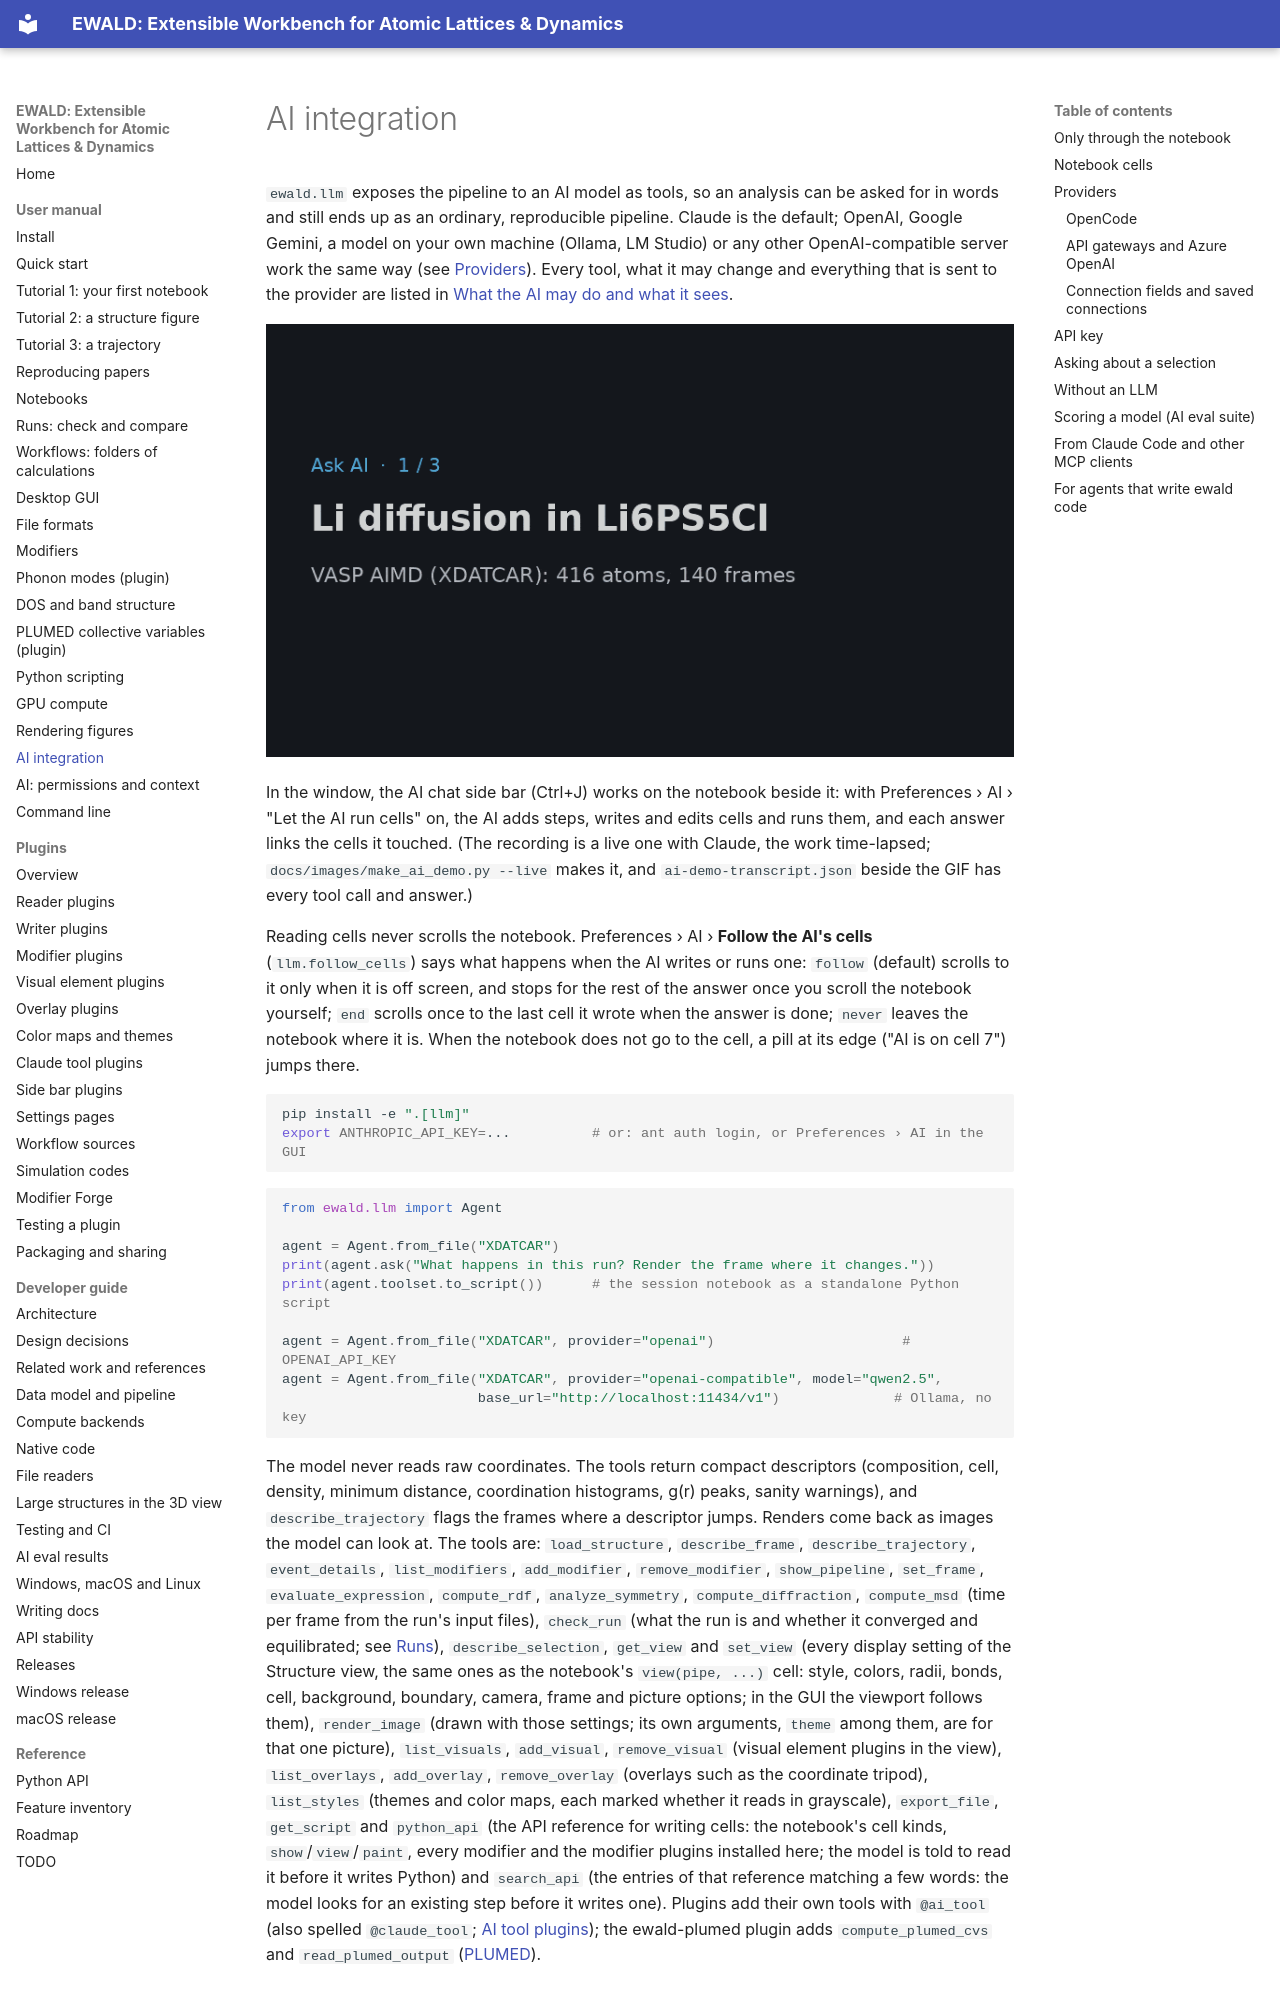

repository: frssp/ewald · page: user/claude/index.html · generator: mkdocs

# AI integration

`ewald.llm` exposes the pipeline to an AI model as tools, so an analysis can be asked for in
words and still ends up as an ordinary, reproducible pipeline. Claude is the default; OpenAI,
Google Gemini, a model on your own machine (Ollama, LM Studio) or any other OpenAI-compatible
server work the same way (see [Providers](#providers)). Every tool, what it may change and everything
that is sent to the provider are listed in [What the AI may do and what it sees](ai-permissions.md).

![Ask AI analyses an AIMD run, a melt-quench MD run and a NEB by writing and running notebook cells](../images/ai-demo.gif)

In the window, the AI chat side bar (Ctrl+J) works on the notebook beside it: with Preferences ›
AI › "Let the AI run cells" on, the AI adds steps, writes and edits cells and runs them, and each
answer links the cells it touched. (The recording is a live one with Claude, the work
time-lapsed; `docs/images/make_ai_demo.py --live` makes it, and `ai-demo-transcript.json` beside
the GIF has every tool call and answer.)

Reading cells never scrolls the notebook. Preferences › AI › **Follow the AI's cells**
(`llm.follow_cells`) says what happens when the AI writes or runs one: `follow` (default)
scrolls to it only when it is off screen, and stops for the rest of the answer once you scroll
the notebook yourself; `end` scrolls once to the last cell it wrote when the answer is done;
`never` leaves the notebook where it is. When the notebook does not go to the cell, a pill at its
edge ("AI is on cell 7") jumps there.

```bash
pip install -e ".[llm]"
export ANTHROPIC_API_KEY=...          # or: ant auth login, or Preferences › AI in the GUI
```

```python
from ewald.llm import Agent

agent = Agent.from_file("XDATCAR")
print(agent.ask("What happens in this run? Render the frame where it changes."))
print(agent.toolset.to_script())      # the session notebook as a standalone Python script

agent = Agent.from_file("XDATCAR", provider="openai")                       # OPENAI_API_KEY
agent = Agent.from_file("XDATCAR", provider="openai-compatible", model="qwen2.5",
                        base_url="http://localhost:11434/v1")              # Ollama, no key
```

The model never reads raw coordinates. The tools return compact descriptors (composition, cell,
density, minimum distance, coordination histograms, g(r) peaks, sanity warnings), and
`describe_trajectory` flags the frames where a descriptor jumps. Renders come back as images
the model can look at. The tools are: `load_structure`, `describe_frame`,
`describe_trajectory`, `event_details`, `list_modifiers`, `add_modifier`, `remove_modifier`,
`show_pipeline`, `set_frame`, `evaluate_expression`, `compute_rdf`, `analyze_symmetry`,
`compute_diffraction`, `compute_msd` (time per frame from the run's input files), `check_run` (what the run is and
whether it converged and equilibrated; see [Runs](runs.md)),
`describe_selection`,
`get_view` and `set_view` (every display setting of the Structure view, the same ones as the notebook's
`view(pipe, ...)` cell: style, colors, radii, bonds, cell, background, boundary, camera, frame and
picture options; in the GUI the viewport follows them), `render_image` (drawn with those settings;
its own arguments, `theme` among them, are for that one picture), `list_visuals`, `add_visual`,
`remove_visual` (visual element plugins in the view), `list_overlays`, `add_overlay`, `remove_overlay`
(overlays such as the coordinate tripod), `list_styles` (themes and color maps, each marked
whether it reads in grayscale), `export_file`, `get_script` and `python_api` (the API reference
for writing cells: the notebook's cell kinds, `show`/`view`/`paint`, every modifier and the modifier plugins
installed here; the model is told to read it before it writes Python) and `search_api` (the entries
of that reference matching a few words: the model looks for an existing step before it writes one). Plugins add their own tools with
`@ai_tool` (also spelled `@claude_tool`; [AI tool plugins](../plugins/tools.md)); the ewald-plumed plugin adds
`compute_plumed_cvs` and `read_plumed_output` ([PLUMED](plumed.md)).
